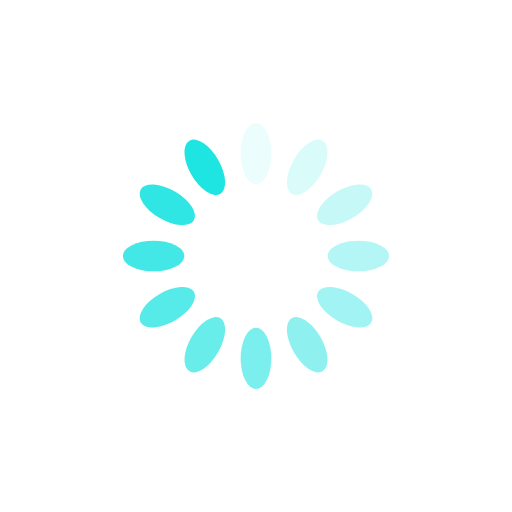
t = 0.00 s
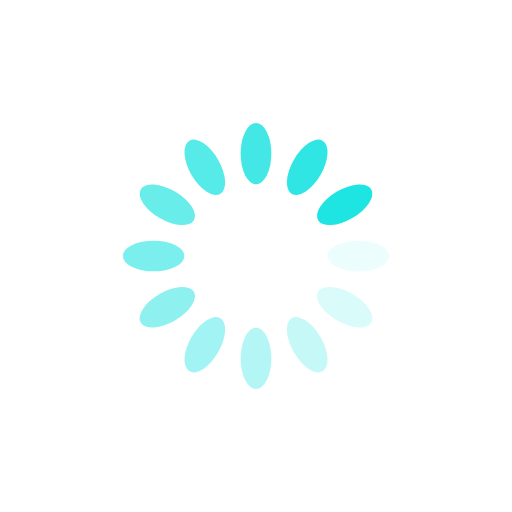
t = 0.25 s
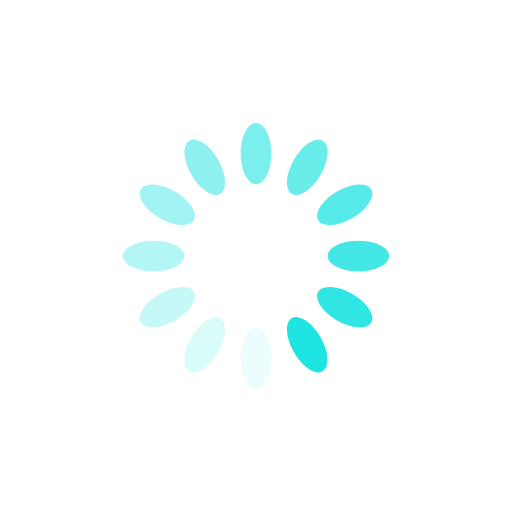
t = 0.50 s
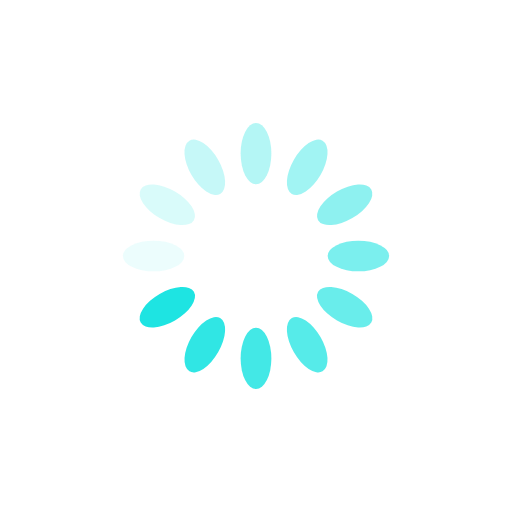
t = 0.75 s

The animated SVG that drew these frames (rendered in a browser with its animation timeline set to each time). Animation: 12 SMIL elements (animate=12); one cycle of 1.00 s, repeats indefinitely.

<svg xmlns="http://www.w3.org/2000/svg" viewBox="0 0 100 100" preserveAspectRatio="xMidYMid" width="100" height="100" style="shape-rendering: auto; display: block; background: transparent;" xmlns:xlink="http://www.w3.org/1999/xlink"><g><g transform="rotate(0 50 50)">
  <rect fill="#1ee4e2" height="12" width="6" ry="6" rx="3" y="24" x="47">
    <animate repeatCount="indefinite" begin="-0.9166666666666666s" dur="1s" keyTimes="0;1" values="1;0" attributeName="opacity"></animate>
  </rect>
</g><g transform="rotate(30 50 50)">
  <rect fill="#1ee4e2" height="12" width="6" ry="6" rx="3" y="24" x="47">
    <animate repeatCount="indefinite" begin="-0.8333333333333334s" dur="1s" keyTimes="0;1" values="1;0" attributeName="opacity"></animate>
  </rect>
</g><g transform="rotate(60 50 50)">
  <rect fill="#1ee4e2" height="12" width="6" ry="6" rx="3" y="24" x="47">
    <animate repeatCount="indefinite" begin="-0.75s" dur="1s" keyTimes="0;1" values="1;0" attributeName="opacity"></animate>
  </rect>
</g><g transform="rotate(90 50 50)">
  <rect fill="#1ee4e2" height="12" width="6" ry="6" rx="3" y="24" x="47">
    <animate repeatCount="indefinite" begin="-0.6666666666666666s" dur="1s" keyTimes="0;1" values="1;0" attributeName="opacity"></animate>
  </rect>
</g><g transform="rotate(120 50 50)">
  <rect fill="#1ee4e2" height="12" width="6" ry="6" rx="3" y="24" x="47">
    <animate repeatCount="indefinite" begin="-0.5833333333333334s" dur="1s" keyTimes="0;1" values="1;0" attributeName="opacity"></animate>
  </rect>
</g><g transform="rotate(150 50 50)">
  <rect fill="#1ee4e2" height="12" width="6" ry="6" rx="3" y="24" x="47">
    <animate repeatCount="indefinite" begin="-0.5s" dur="1s" keyTimes="0;1" values="1;0" attributeName="opacity"></animate>
  </rect>
</g><g transform="rotate(180 50 50)">
  <rect fill="#1ee4e2" height="12" width="6" ry="6" rx="3" y="24" x="47">
    <animate repeatCount="indefinite" begin="-0.4166666666666667s" dur="1s" keyTimes="0;1" values="1;0" attributeName="opacity"></animate>
  </rect>
</g><g transform="rotate(210 50 50)">
  <rect fill="#1ee4e2" height="12" width="6" ry="6" rx="3" y="24" x="47">
    <animate repeatCount="indefinite" begin="-0.3333333333333333s" dur="1s" keyTimes="0;1" values="1;0" attributeName="opacity"></animate>
  </rect>
</g><g transform="rotate(240 50 50)">
  <rect fill="#1ee4e2" height="12" width="6" ry="6" rx="3" y="24" x="47">
    <animate repeatCount="indefinite" begin="-0.25s" dur="1s" keyTimes="0;1" values="1;0" attributeName="opacity"></animate>
  </rect>
</g><g transform="rotate(270 50 50)">
  <rect fill="#1ee4e2" height="12" width="6" ry="6" rx="3" y="24" x="47">
    <animate repeatCount="indefinite" begin="-0.16666666666666666s" dur="1s" keyTimes="0;1" values="1;0" attributeName="opacity"></animate>
  </rect>
</g><g transform="rotate(300 50 50)">
  <rect fill="#1ee4e2" height="12" width="6" ry="6" rx="3" y="24" x="47">
    <animate repeatCount="indefinite" begin="-0.08333333333333333s" dur="1s" keyTimes="0;1" values="1;0" attributeName="opacity"></animate>
  </rect>
</g><g transform="rotate(330 50 50)">
  <rect fill="#1ee4e2" height="12" width="6" ry="6" rx="3" y="24" x="47">
    <animate repeatCount="indefinite" begin="0s" dur="1s" keyTimes="0;1" values="1;0" attributeName="opacity"></animate>
  </rect>
</g><g></g></g><!-- [ldio] generated by https://loading.io --></svg>
